Image classification data set "grape_data" (zs1314/Smart-grape-platform on GitHub). Class labels (11): Auxerrois grape, Cabernet Franc grape, Cabernet Sauvignon grape, Chardonnay grape, Merlot grape, Muller Thurgau grape, Pinot Noir grape, Riesling grape, Sauvignon Blanc grape, Syrah grape, Tempranillo grape.

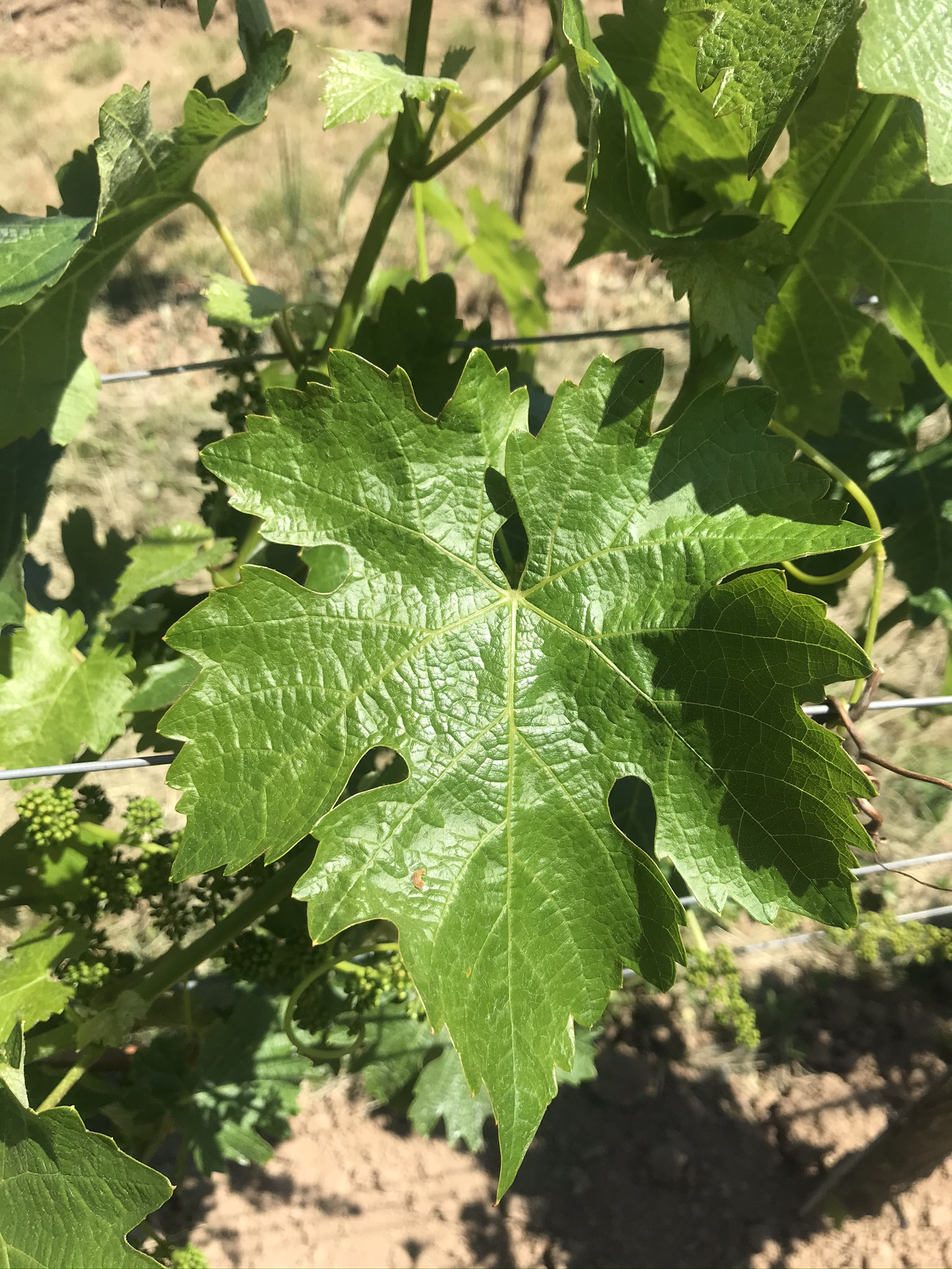
Label: Cabernet Sauvignon grape

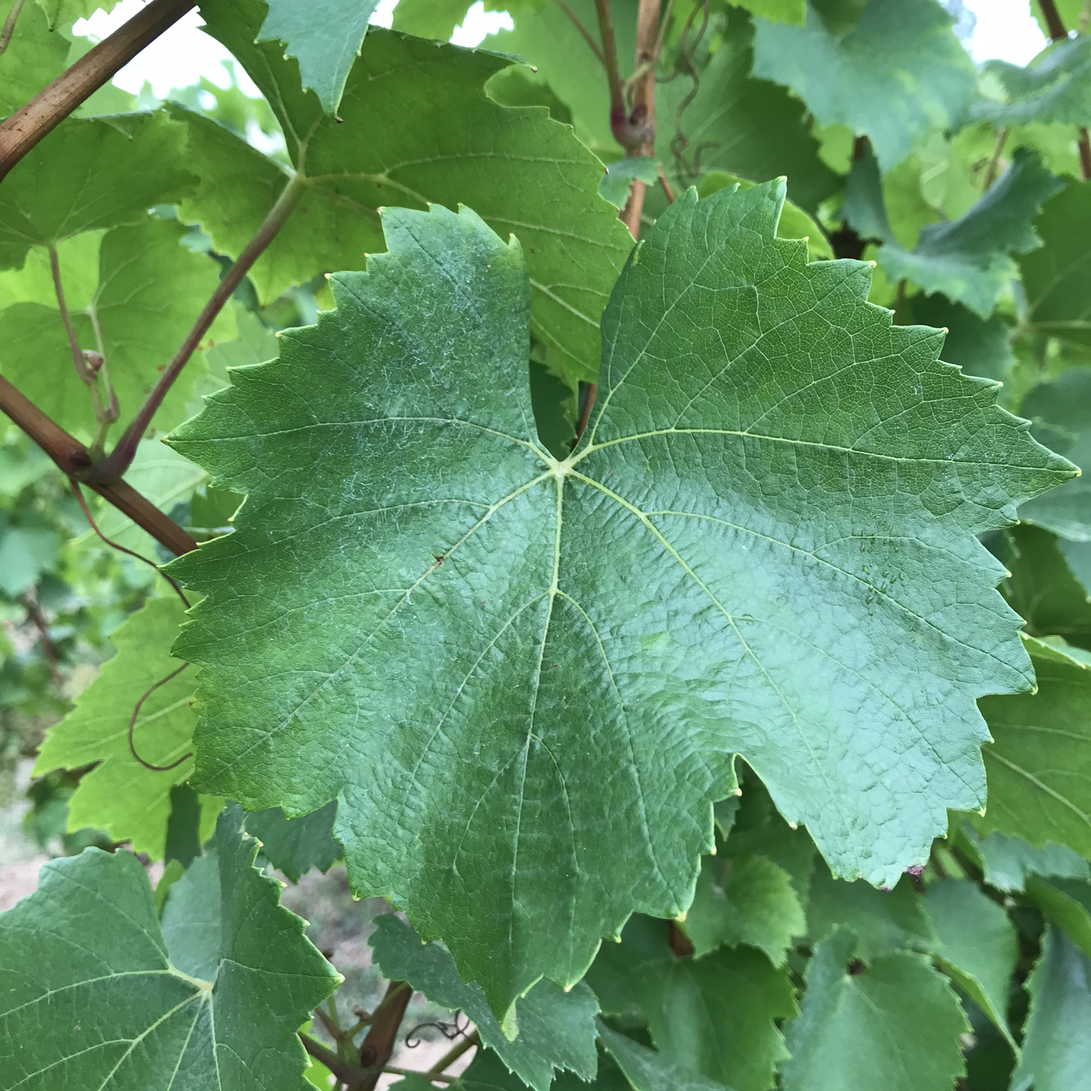
Label: Chardonnay grape

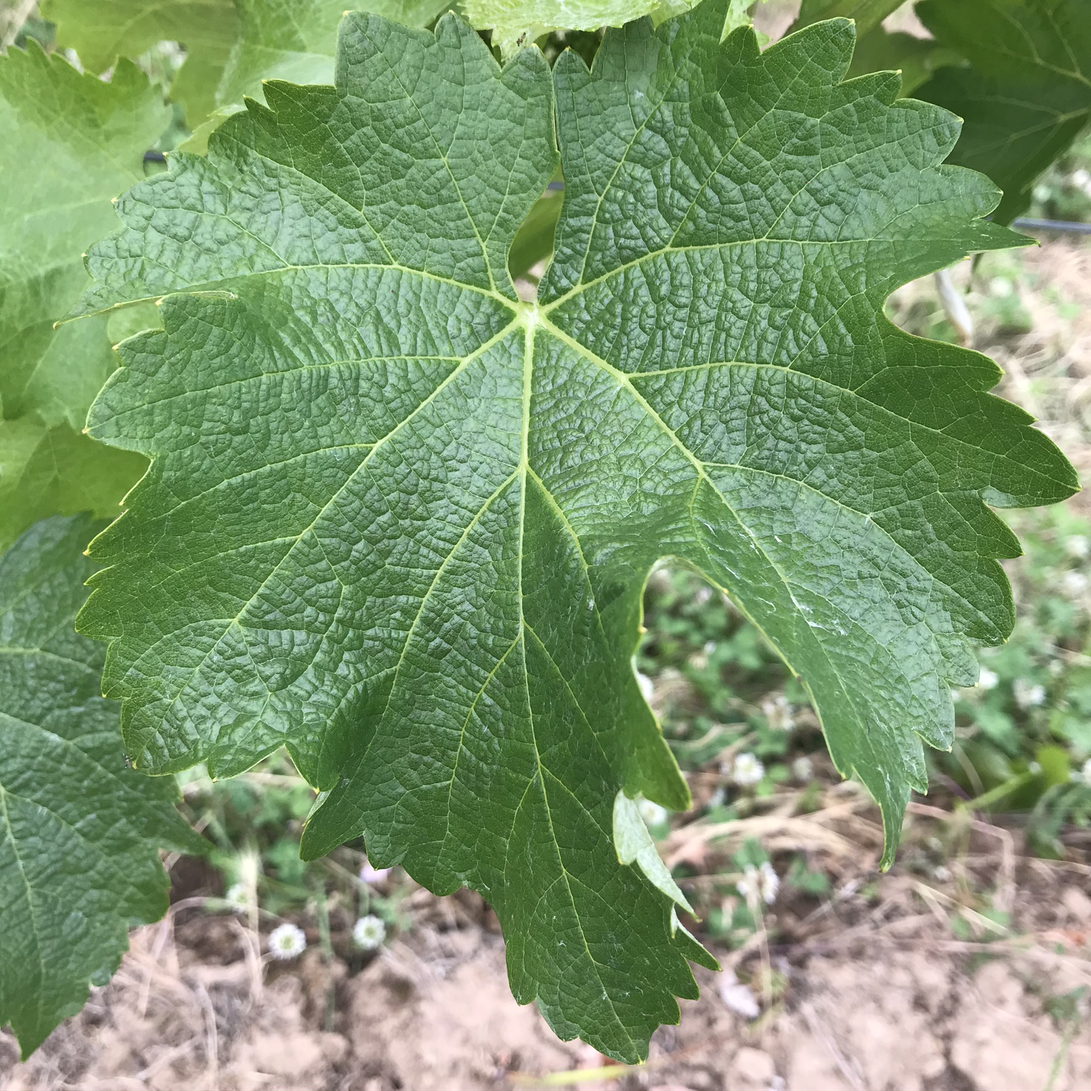
Label: Sauvignon Blanc grape

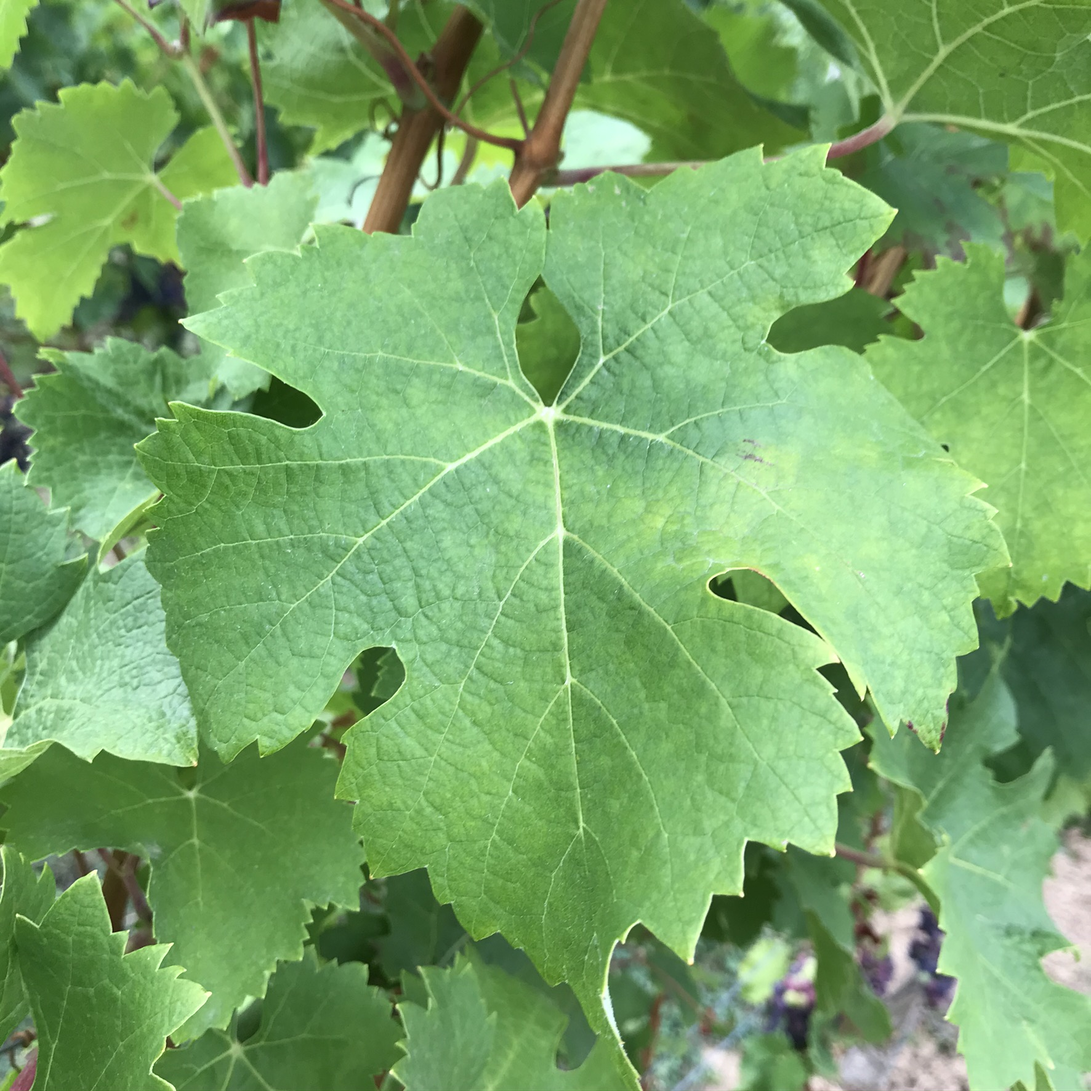
Label: Cabernet Franc grape

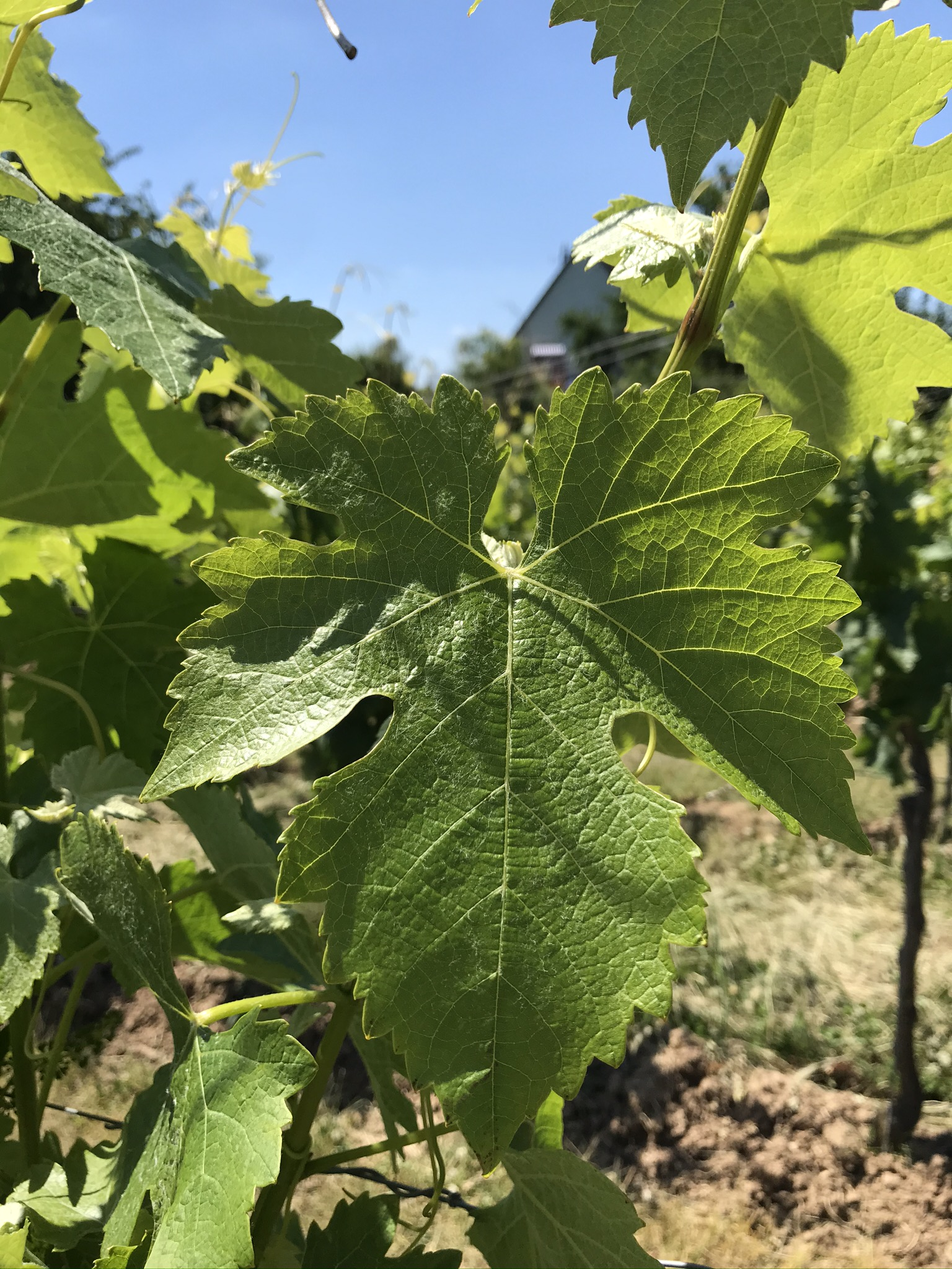
Label: Syrah grape

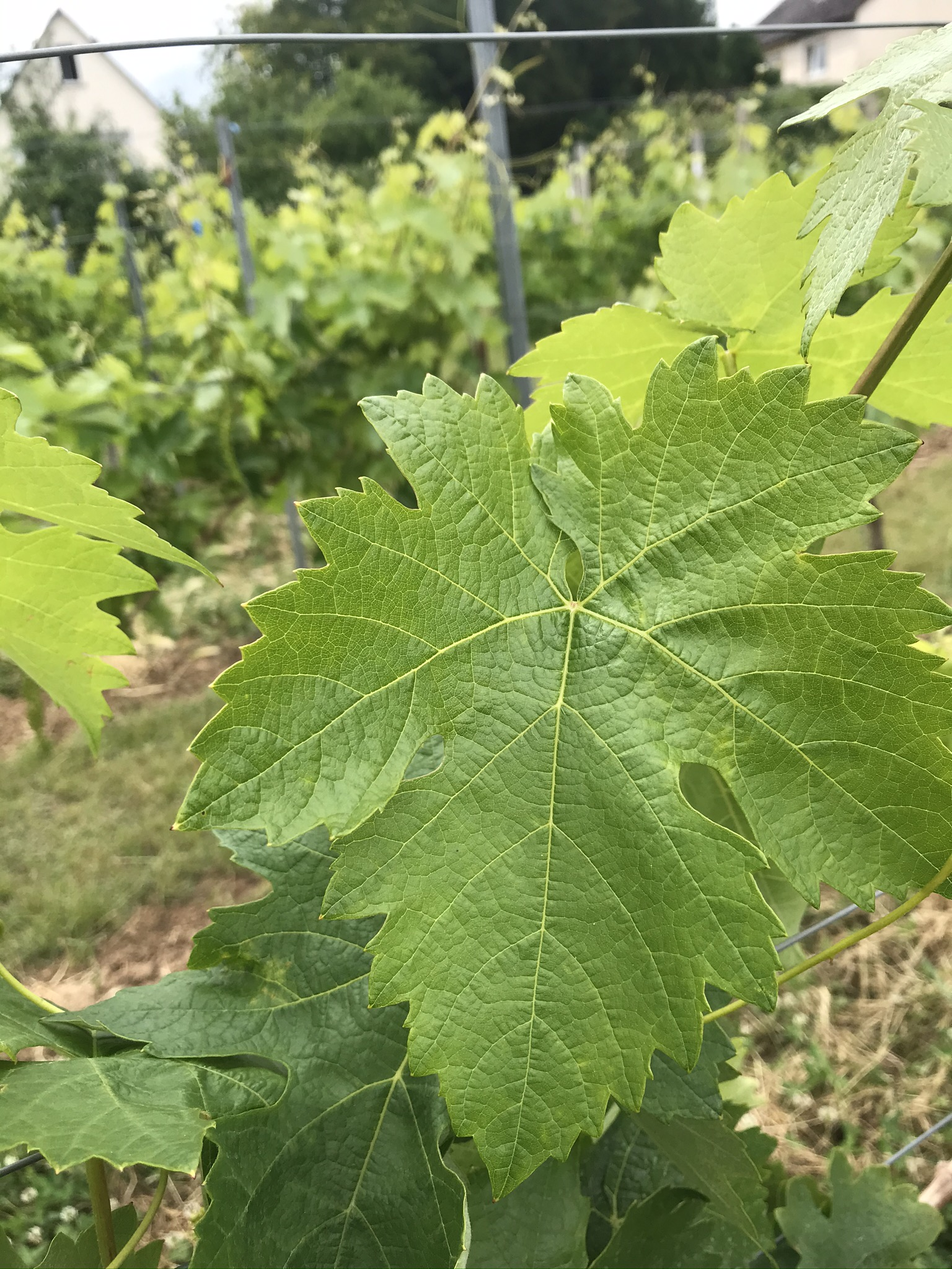
Label: Tempranillo grape
